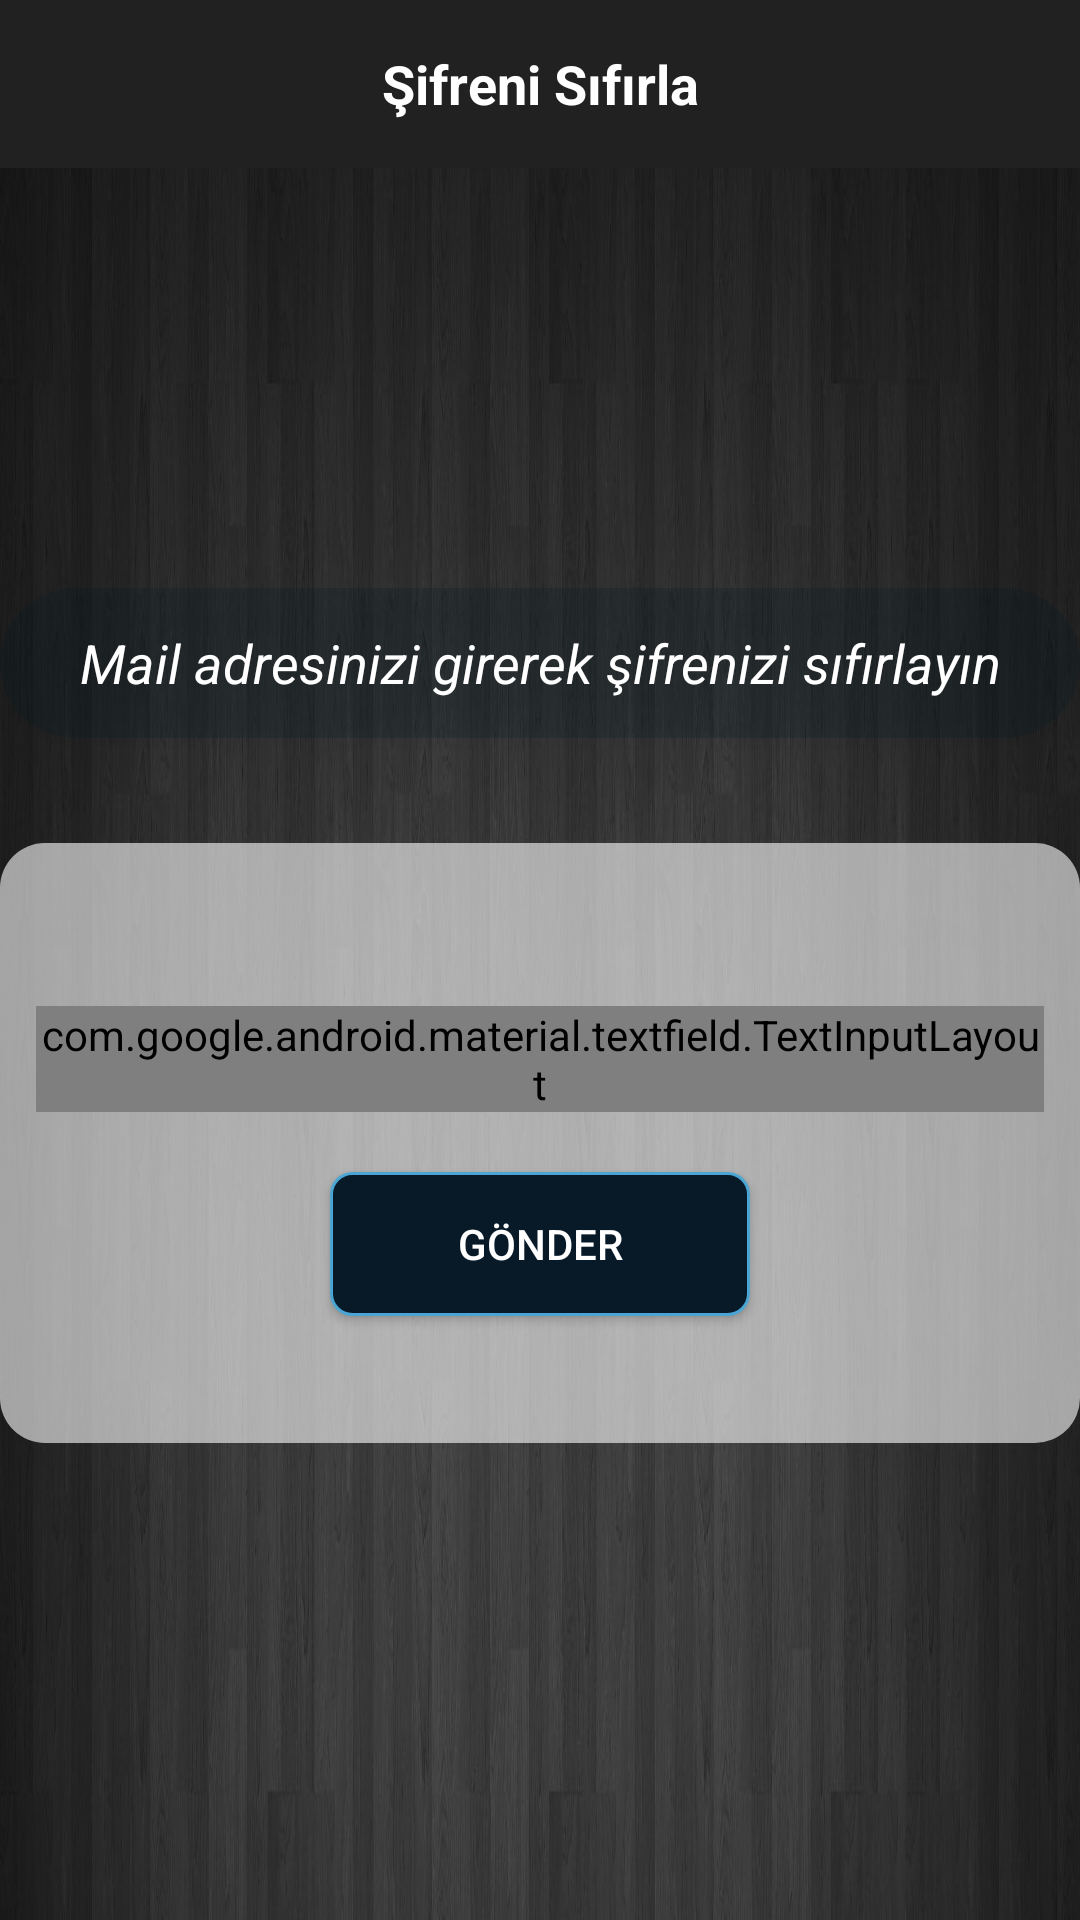

Write the Android layout XML for this screen, with the resource values it uses.
<!-- AndroidManifest.xml: application theme AppTheme -->
<!-- res/layout/activity_forgot_password.xml -->
<?xml version="1.0" encoding="utf-8"?>
<LinearLayout xmlns:android="http://schemas.android.com/apk/res/android"
    xmlns:app="http://schemas.android.com/apk/res-auto"
    xmlns:tools="http://schemas.android.com/tools"
    android:layout_width="match_parent"
    android:layout_height="match_parent"
    android:orientation="vertical"
    android:background="@drawable/back2"
    tools:context=".ForgotPasswordActivity">

    <androidx.appcompat.widget.Toolbar
        android:id="@+id/toolbarPass"
        android:layout_width="match_parent"
        android:layout_height="wrap_content"
        android:background="@color/colorUI"
        android:theme="@style/ThemeOverlay.AppCompat.Dark.ActionBar">

        <TextView
            android:layout_width="wrap_content"
            android:layout_height="wrap_content"
            android:text="Şifreni Sıfırla"
            android:textSize="18sp"
            android:textColor="#fff"
            android:textStyle="bold"
            android:gravity="center"
            android:layout_gravity="center_horizontal"

            >


        </TextView>
    </androidx.appcompat.widget.Toolbar>


    <androidx.constraintlayout.widget.ConstraintLayout
        android:layout_width="match_parent"
        android:layout_marginTop="140dp"
        android:layout_height="50dp"
        android:background="@drawable/radius"
        android:elevation="5dp">

        <TextView
            android:layout_width="match_parent"
            android:layout_height="match_parent"
            android:gravity="center_horizontal|center_vertical"
            android:text="Mail adresinizi girerek şifrenizi sıfırlayın"
            android:textColor="#ffffff"
            android:textSize="18sp"
            android:textStyle="italic" />
    </androidx.constraintlayout.widget.ConstraintLayout>

    <LinearLayout
        android:layout_width="match_parent"
        android:layout_height="200dp"
        android:gravity="center"
        android:layout_gravity="center"
        android:layout_marginTop="35dp"
        android:background="@drawable/button_bg_with_radius"
        android:orientation="vertical"
        android:padding="12dp">

    <com.google.android.material.textfield.TextInputLayout
        style="@style/Widget.MaterialComponents.TextInputLayout.OutlinedBox.Dense"
        android:layout_width="match_parent"
        android:layout_height="wrap_content"
        android:layout_marginTop="12dp"
        android:hint="E-mail"
        app:boxCornerRadiusBottomEnd="10dp"
        app:boxCornerRadiusBottomStart="10dp"
        android:background="@drawable/card_linear_design"
        app:boxCornerRadiusTopEnd="10dp"
        app:boxCornerRadiusTopStart="10dp"
        app:boxStrokeColor="@color/colorPrimary"
        app:boxStrokeWidth="1dp"
        app:hintTextAppearance="@style/TextAppearance.App.TextInputLayout">

        <com.google.android.material.textfield.TextInputEditText
            android:id="@+id/emailEditPass"
            android:layout_width="match_parent"
            android:layout_height="match_parent">

        </com.google.android.material.textfield.TextInputEditText>
    </com.google.android.material.textfield.TextInputLayout>



    <Button
        android:id="@+id/submitBtnPass"
        android:layout_width="140dp"
        android:layout_height="wrap_content"
        android:layout_gravity="center_horizontal"
        android:layout_marginTop="20dp"
        android:background="@drawable/bg_button_inside"
        android:text="Gönder"
        android:textColor="#ffffff" />

    </LinearLayout>

</LinearLayout>
<!-- resources referenced by this layout -->
<resources>
  <color name="colorPrimary">#008577</color>
  <color name="colorUI">#212121</color>
  <!-- drawable back2: jpg bitmap (drawable-v24, 189201 bytes) -->
  <!-- drawable bg_button_inside (drawable) -->
  <?xml version="1.0" encoding="UTF-8"?>
  <selector xmlns:android="http://schemas.android.com/apk/res/android">
      <item android:state_pressed="true" >
          <shape>
              <solid
                  android:color="#222728" />
              <stroke
                  android:width="0.5dp"
                  android:color="#FFF" />
              <corners
                  android:radius="7dp" />
              <padding
                  android:left="10dp"
                  android:top="10dp"
                  android:right="10dp"
                  android:bottom="10dp" />
          </shape>
      </item>
      <item>
          <shape>
              <solid android:color="#081a28" />
              <stroke
                  android:width="1dp"
                  android:color="#4aa5d4" />
              <corners
                  android:radius="7dp" />
              <padding
                  android:left="10dp"
                  android:top="10dp"
                  android:right="10dp"
                  android:bottom="10dp" />
          </shape>
      </item>
  </selector>
  <!-- drawable button_bg_with_radius (drawable) -->
  <?xml version="1.0" encoding="utf-8"?>
  <shape xmlns:android="http://schemas.android.com/apk/res/android" android:shape="rectangle">
      <corners android:radius="15dp"/>
      <solid android:color="#99FFFFFF" />
  
  </shape>
  <!-- drawable card_linear_design (drawable) -->
  <?xml version="1.0" encoding="utf-8"?>
  <shape xmlns:android="http://schemas.android.com/apk/res/android" android:shape="rectangle">
      <solid android:color="#FFF"/>
  
      <corners android:radius="15dp" />
  </shape>
  <!-- drawable radius (drawable) -->
  <?xml version="1.0" encoding="utf-8"?>
  <shape xmlns:android="http://schemas.android.com/apk/res/android" android:shape="rectangle">
      <solid android:color="#37041B25"/>
  
      <corners android:radius="30dp" />
  </shape>
  <style name="TextAppearance.App.TextInputLayout" parent="@android:style/TextAppearance">
      
      <item name="android:textColor">@color/colorPrimaryDark</item>
      <item name="android:textSize">14sp</item>
  </style>
  <style name="AppTheme" parent="Theme.AppCompat.Light.NoActionBar">
          
          <item name="colorPrimary">@color/colorPrimary</item>
          <item name="colorPrimaryDark">@color/colorPrimaryDark</item>
          <item name="colorAccent">@color/colorAccent</item>
          <item name="drawerArrowStyle">@style/DrawerArrowStyle</item>
          <item name="android:statusBarColor">@color/colorUI2</item>
  
      </style>
  <color name="colorPrimaryDark">#00574B</color>
  <color name="colorAccent">#D81B60</color>
  <style name="DrawerArrowStyle" parent="@style/Widget.AppCompat.DrawerArrowToggle">
          <item name="spinBars">true</item>
          <item name="color">@android:color/white</item>
      </style>
  <color name="colorUI2">#3a3a3a</color>
</resources>
